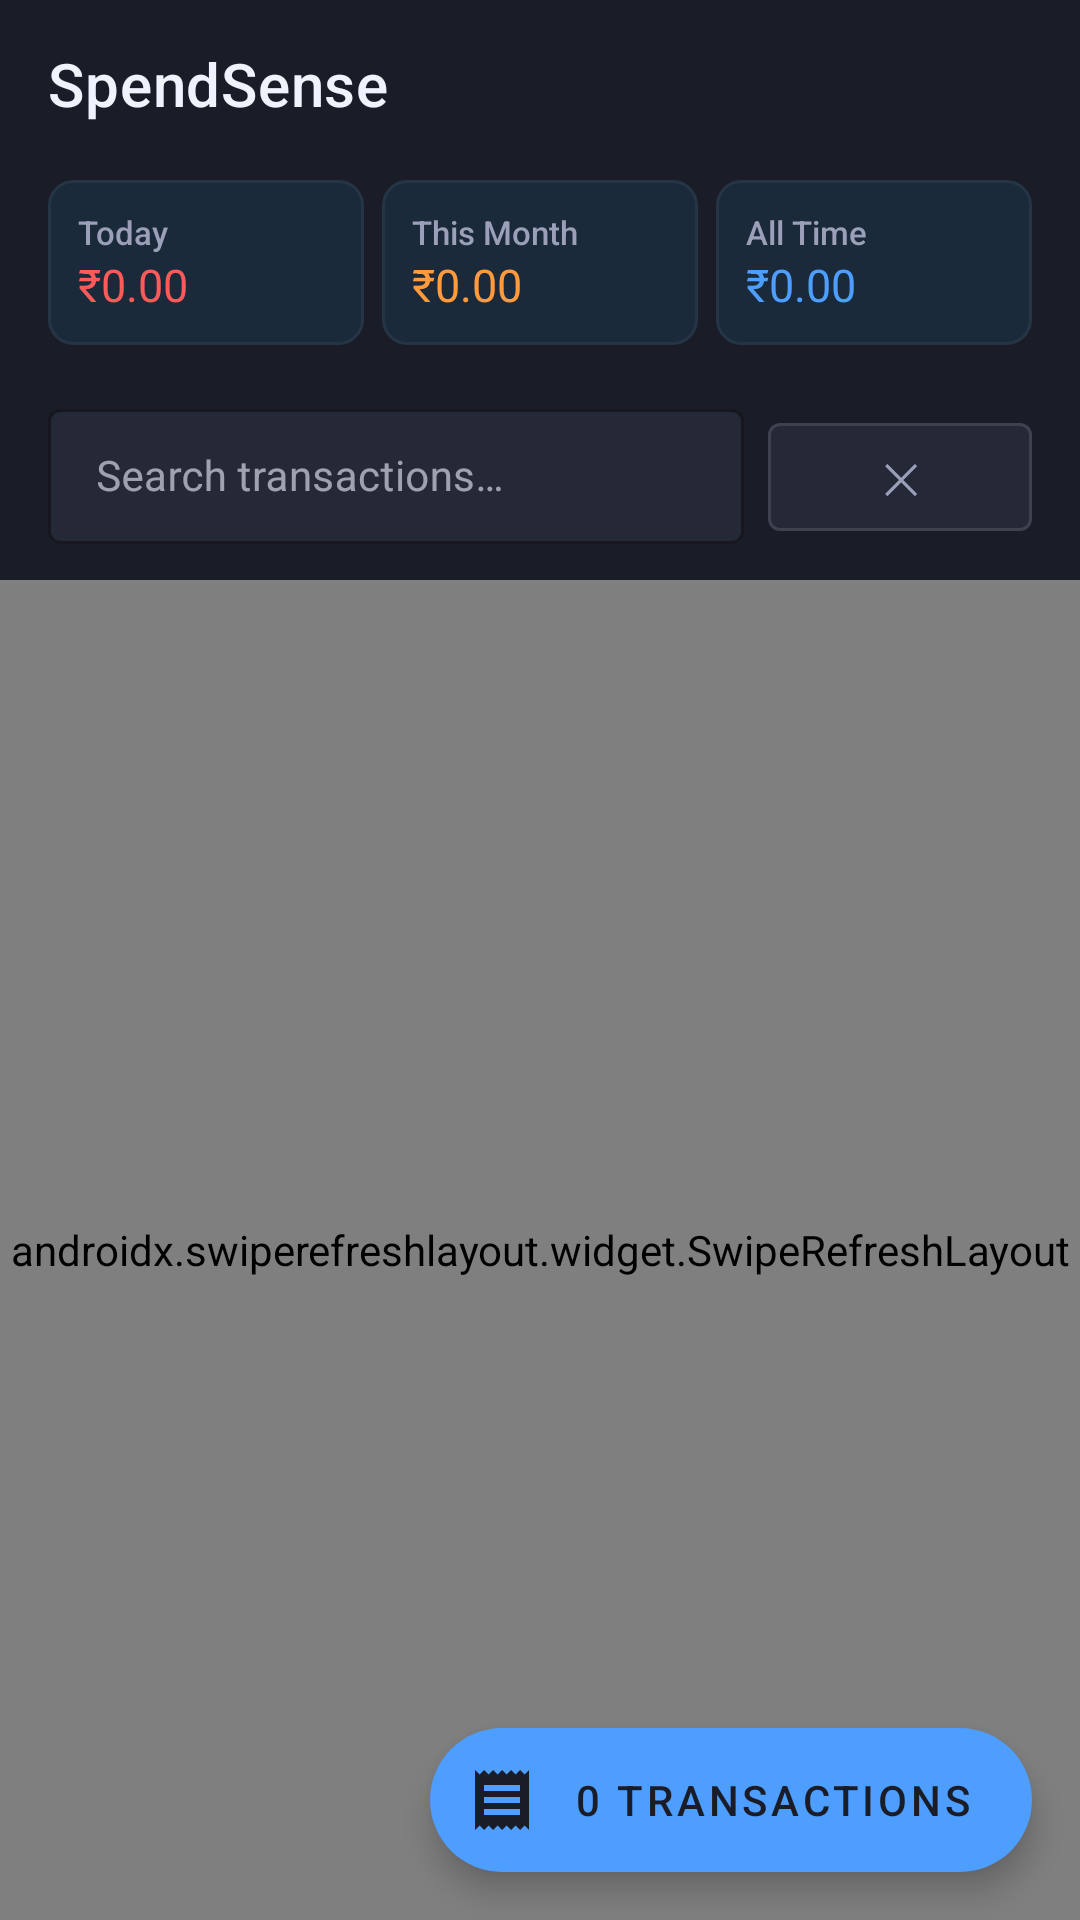

Produce the Android XML layout that renders to this screen, including the resource entries it uses.
<!-- AndroidManifest.xml: application theme Theme.SpendSense -->
<!-- res/layout/activity_main.xml -->
<?xml version="1.0" encoding="utf-8"?>
<androidx.coordinatorlayout.widget.CoordinatorLayout
    xmlns:android="http://schemas.android.com/apk/res/android"
    xmlns:app="http://schemas.android.com/apk/res-auto"
    android:layout_width="match_parent"
    android:layout_height="match_parent"
    android:background="@color/bg_primary">

    <com.google.android.material.appbar.AppBarLayout
        android:id="@+id/appBarLayout"
        android:layout_width="match_parent"
        android:layout_height="wrap_content"
        android:background="@color/surface_dark"
        app:elevation="0dp">

        <com.google.android.material.appbar.MaterialToolbar
            android:id="@+id/toolbar"
            android:layout_width="match_parent"
            android:layout_height="?attr/actionBarSize"
            app:title="SpendSense"
            app:titleTextColor="@color/text_primary"
            android:background="@color/surface_dark"
            app:navigationIconTint="@color/text_primary" />

        
        <LinearLayout
            android:layout_width="match_parent"
            android:layout_height="wrap_content"
            android:orientation="horizontal"
            android:background="@color/surface_dark"
            android:paddingStart="16dp"
            android:paddingEnd="16dp"
            android:paddingBottom="16dp"
            android:paddingTop="4dp">

            
            <LinearLayout
                android:layout_width="0dp"
                android:layout_height="wrap_content"
                android:layout_weight="1"
                android:orientation="vertical"
                android:background="@drawable/stat_card_bg"
                android:padding="10dp"
                android:layout_marginEnd="6dp">
                <TextView
                    android:layout_width="wrap_content"
                    android:layout_height="wrap_content"
                    android:text="Today"
                    android:textColor="@color/text_secondary"
                    android:textSize="11sp"
                    android:fontFamily="sans-serif-medium" />
                <TextView
                    android:id="@+id/tvTodayTotal"
                    android:layout_width="wrap_content"
                    android:layout_height="wrap_content"
                    android:text="₹0.00"
                    android:textColor="@color/accent_red"
                    android:textSize="15sp"
                    android:fontFamily="sans-serif-bold" />
            </LinearLayout>

            
            <LinearLayout
                android:layout_width="0dp"
                android:layout_height="wrap_content"
                android:layout_weight="1"
                android:orientation="vertical"
                android:background="@drawable/stat_card_bg"
                android:padding="10dp"
                android:layout_marginEnd="6dp">
                <TextView
                    android:layout_width="wrap_content"
                    android:layout_height="wrap_content"
                    android:text="This Month"
                    android:textColor="@color/text_secondary"
                    android:textSize="11sp"
                    android:fontFamily="sans-serif-medium" />
                <TextView
                    android:id="@+id/tvMonthTotal"
                    android:layout_width="wrap_content"
                    android:layout_height="wrap_content"
                    android:text="₹0.00"
                    android:textColor="@color/accent_orange"
                    android:textSize="15sp"
                    android:fontFamily="sans-serif-bold" />
            </LinearLayout>

            
            <LinearLayout
                android:layout_width="0dp"
                android:layout_height="wrap_content"
                android:layout_weight="1"
                android:orientation="vertical"
                android:background="@drawable/stat_card_bg"
                android:padding="10dp">
                <TextView
                    android:layout_width="wrap_content"
                    android:layout_height="wrap_content"
                    android:text="All Time"
                    android:textColor="@color/text_secondary"
                    android:textSize="11sp"
                    android:fontFamily="sans-serif-medium" />
                <TextView
                    android:id="@+id/tvTotalSpent"
                    android:layout_width="wrap_content"
                    android:layout_height="wrap_content"
                    android:text="₹0.00"
                    android:textColor="@color/accent_blue"
                    android:textSize="15sp"
                    android:fontFamily="sans-serif-bold" />
            </LinearLayout>

        </LinearLayout>

        
        <LinearLayout
            android:layout_width="match_parent"
            android:layout_height="wrap_content"
            android:orientation="horizontal"
            android:paddingStart="16dp"
            android:paddingEnd="16dp"
            android:paddingBottom="12dp"
            android:background="@color/surface_dark">

            <com.google.android.material.textfield.TextInputLayout
                android:layout_width="0dp"
                android:layout_height="wrap_content"
                android:layout_weight="1"
                app:boxBackgroundColor="@color/surface_card"
                app:boxStrokeColor="@color/accent_blue"
                app:hintTextColor="@color/text_secondary"
                style="@style/Widget.MaterialComponents.TextInputLayout.OutlinedBox.Dense">

                <com.google.android.material.textfield.TextInputEditText
                    android:id="@+id/etSearch"
                    android:layout_width="match_parent"
                    android:layout_height="wrap_content"
                    android:hint="Search transactions…"
                    android:textColor="@color/text_primary"
                    android:textColorHint="@color/text_secondary"
                    android:textSize="14sp"
                    android:inputType="text"
                    android:imeOptions="actionSearch" />

            </com.google.android.material.textfield.TextInputLayout>

            <com.google.android.material.button.MaterialButton
                android:id="@+id/btnClearSearch"
                android:layout_width="wrap_content"
                android:layout_height="wrap_content"
                android:layout_marginStart="8dp"
                android:text="✕"
                android:textColor="@color/text_secondary"
                app:backgroundTint="@color/surface_card"
                style="@style/Widget.MaterialComponents.Button.OutlinedButton" />

        </LinearLayout>

    </com.google.android.material.appbar.AppBarLayout>

    
    <androidx.swiperefreshlayout.widget.SwipeRefreshLayout
        android:id="@+id/swipeRefresh"
        android:layout_width="match_parent"
        android:layout_height="match_parent"
        app:layout_behavior="@string/appbar_scrolling_view_behavior">

        <FrameLayout
            android:layout_width="match_parent"
            android:layout_height="match_parent">

            <androidx.recyclerview.widget.RecyclerView
                android:id="@+id/recyclerView"
                android:layout_width="match_parent"
                android:layout_height="match_parent"
                android:clipToPadding="false"
                android:paddingTop="8dp"
                android:paddingBottom="80dp" />

            
            <LinearLayout
                android:id="@+id/tvEmpty"
                android:layout_width="match_parent"
                android:layout_height="match_parent"
                android:orientation="vertical"
                android:gravity="center"
                android:visibility="gone"
                android:padding="32dp">

                <TextView
                    android:layout_width="wrap_content"
                    android:layout_height="wrap_content"
                    android:text="💸"
                    android:textSize="64sp" />

                <TextView
                    android:layout_width="wrap_content"
                    android:layout_height="wrap_content"
                    android:text="No transactions yet"
                    android:textColor="@color/text_primary"
                    android:textSize="20sp"
                    android:fontFamily="sans-serif-medium"
                    android:layout_marginTop="16dp" />

                <TextView
                    android:layout_width="wrap_content"
                    android:layout_height="wrap_content"
                    android:text="Transactions will appear automatically when you receive bank SMS or payment notifications"
                    android:textColor="@color/text_secondary"
                    android:textSize="14sp"
                    android:gravity="center"
                    android:layout_marginTop="8dp" />

            </LinearLayout>

            
            <LinearLayout
                android:id="@+id/layoutImportStatus"
                android:layout_width="match_parent"
                android:layout_height="wrap_content"
                android:orientation="horizontal"
                android:background="@color/surface_card"
                android:padding="12dp"
                android:layout_gravity="bottom"
                android:visibility="gone">

                <ProgressBar
                    android:id="@+id/progressBar"
                    android:layout_width="24dp"
                    android:layout_height="24dp"
                    android:layout_marginEnd="12dp"
                    android:visibility="gone" />

                <TextView
                    android:id="@+id/tvImportStatus"
                    android:layout_width="wrap_content"
                    android:layout_height="wrap_content"
                    android:textColor="@color/text_primary"
                    android:textSize="13sp"
                    android:visibility="gone" />

            </LinearLayout>

        </FrameLayout>

    </androidx.swiperefreshlayout.widget.SwipeRefreshLayout>

    
    <com.google.android.material.floatingactionbutton.ExtendedFloatingActionButton
        android:id="@+id/tvCount"
        android:layout_width="wrap_content"
        android:layout_height="wrap_content"
        android:layout_gravity="bottom|end"
        android:layout_margin="16dp"
        app:icon="@drawable/ic_receipt"
        android:textColor="@color/surface_dark"
        app:iconTint="@color/surface_dark"
        app:backgroundTint="@color/accent_blue"
        android:text="0 transactions" />

</androidx.coordinatorlayout.widget.CoordinatorLayout>
<!-- resources referenced by this layout -->
<resources>
  <color name="accent_blue">#4D9EFF</color>
  <color name="accent_orange">#FF9A3D</color>
  <color name="accent_red">#FF5A5A</color>
  <color name="bg_primary">#0F1117</color>
  <color name="surface_card">#252836</color>
  <color name="surface_dark">#1A1D27</color>
  <color name="text_primary">#F0F2FF</color>
  <color name="text_secondary">#9B9FB8</color>
  <!-- drawable ic_receipt (drawable) -->
  <?xml version="1.0" encoding="utf-8"?>
  <vector xmlns:android="http://schemas.android.com/apk/res/android"
      android:width="24dp"
      android:height="24dp"
      android:viewportWidth="24"
      android:viewportHeight="24">
      <path
          android:fillColor="#0F1117"
          android:pathData="M18,17H6v-2h12v2zM18,13H6v-2h12v2zM18,9H6V7h12v2zM3,22l1.5,-1.5L6,22l1.5,-1.5L9,22l1.5,-1.5L12,22l1.5,-1.5L15,22l1.5,-1.5L18,22l1.5,-1.5L21,22V2l-1.5,1.5L18,2l-1.5,1.5L15,2l-1.5,1.5L12,2l-1.5,1.5L9,2L7.5,3.5L6,2L4.5,3.5L3,2v20z"/>
  </vector>
  <!-- drawable stat_card_bg (drawable) -->
  <?xml version="1.0" encoding="utf-8"?>
  <shape xmlns:android="http://schemas.android.com/apk/res/android"
      android:shape="rectangle">
      <corners android:radius="8dp" />
      <solid android:color="#1A2A3A" />
      <stroke android:width="1dp" android:color="#253545" />
  </shape>
  <style name="Theme.SpendSense" parent="Theme.MaterialComponents.DayNight.NoActionBar">
          <item name="colorPrimary">@color/accent_blue</item>
          <item name="colorPrimaryVariant">@color/surface_dark</item>
          <item name="colorOnPrimary">@color/text_primary</item>
          <item name="colorSecondary">@color/accent_orange</item>
          <item name="colorSecondaryVariant">@color/accent_orange</item>
          <item name="colorOnSecondary">@color/surface_dark</item>
          <item name="android:colorBackground">@color/bg_primary</item>
          <item name="colorSurface">@color/surface_card</item>
          <item name="colorOnSurface">@color/text_primary</item>
          <item name="android:statusBarColor">@color/surface_dark</item>
          <item name="android:navigationBarColor">@color/bg_primary</item>
          <item name="android:windowLightStatusBar">false</item>
  
          
          <item name="materialCardViewStyle">@style/CardViewStyle</item>
          <item name="textInputStyle">@style/Widget.MaterialComponents.TextInputLayout.OutlinedBox.Dense</item>
      </style>
  <style name="CardViewStyle" parent="Widget.MaterialComponents.CardView">
          <item name="cardBackgroundColor">@color/surface_card</item>
          <item name="cardCornerRadius">12dp</item>
          <item name="cardElevation">2dp</item>
          <item name="strokeWidth">0dp</item>
      </style>
</resources>
